Photos from the image-classification dataset "Equipo4_UM_ECCD" in the GitHub repository scancela/Equipo4_UM_ECCD. Its 5 classes are: apple, melon, orange, pear, satsumas.

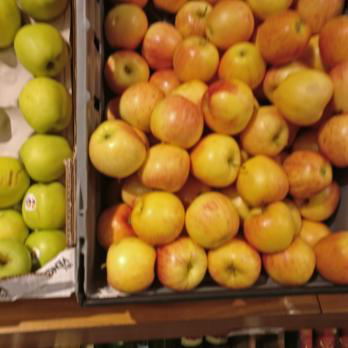
Label: apple

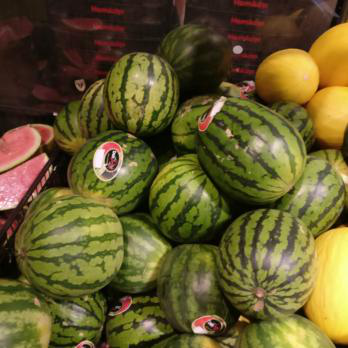
Label: melon

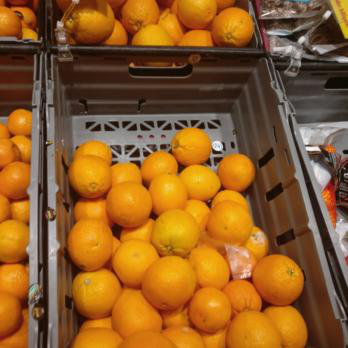
Label: orange

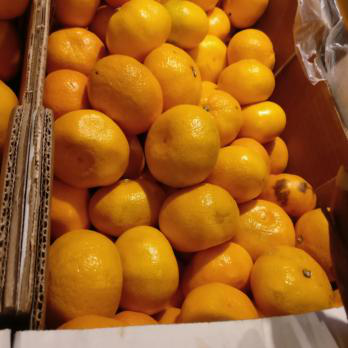
Label: satsumas

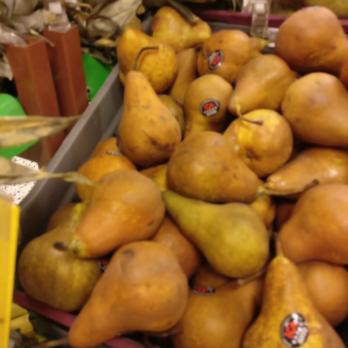
Label: pear

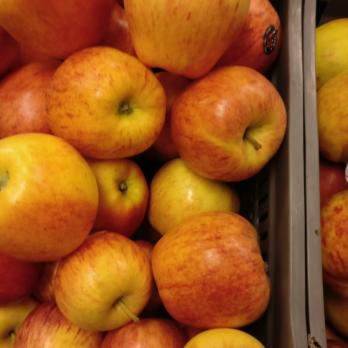
Label: apple
